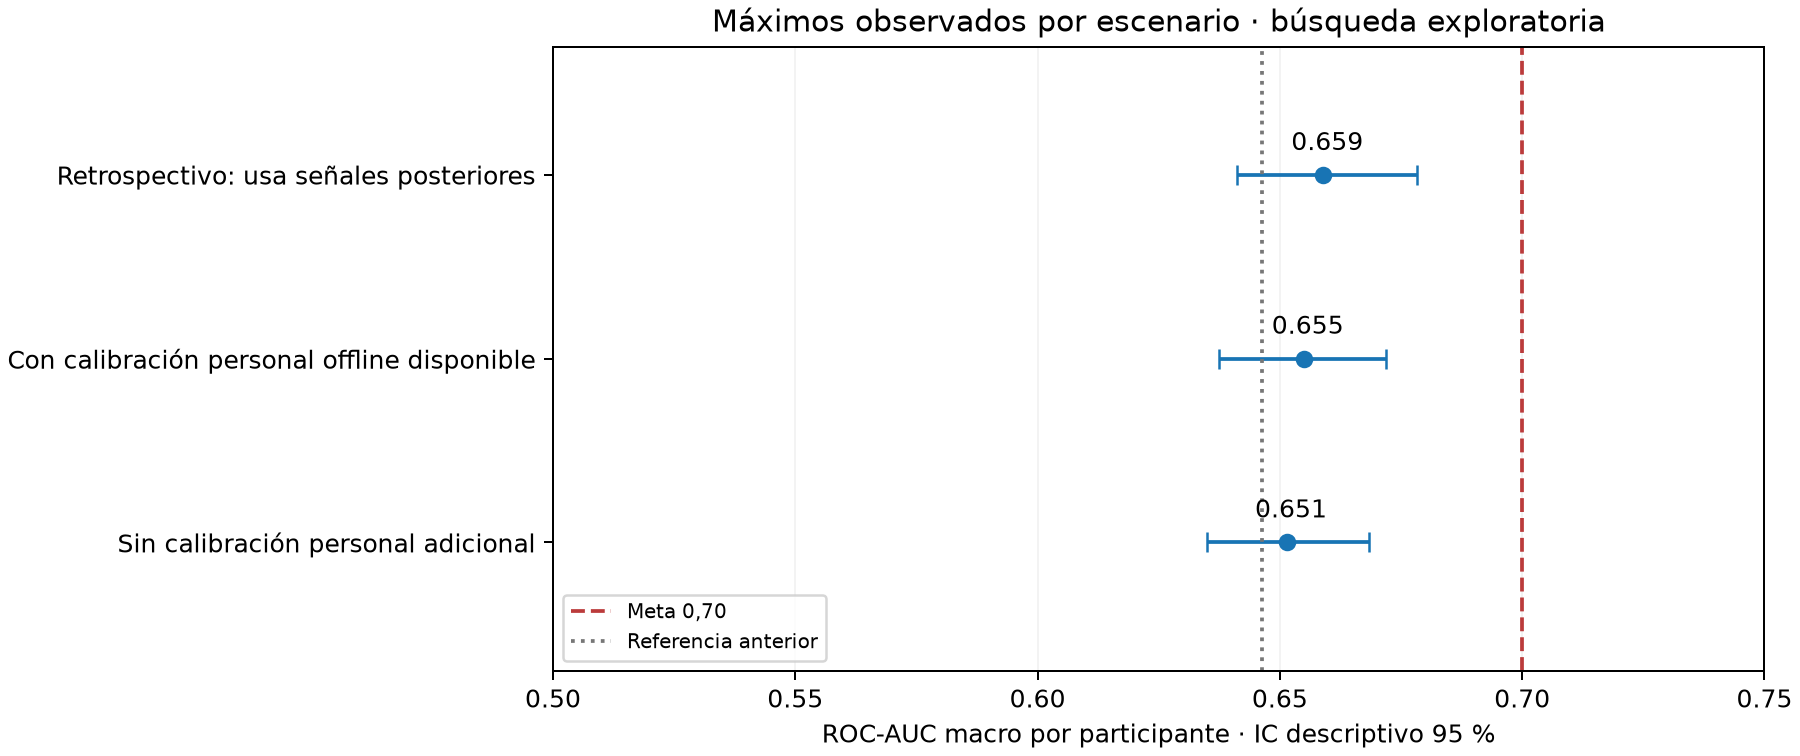

The data file committed next to this chart (first rows):
scenario, run, strategy, auc, ci_low, ci_high
Sin calibración personal adicional, Ensamble ampliado, inductivo, 0.6515, 0.6349, 0.6685
Con calibración personal offline disponi…, Ensamble de grids, relativo_offline, 0.6549, 0.6375, 0.672
Retrospectivo: usa señales posteriores, Retrospectivo: usa ventanas posteriores, relativo_offline, 0.659, 0.6412, 0.6782
